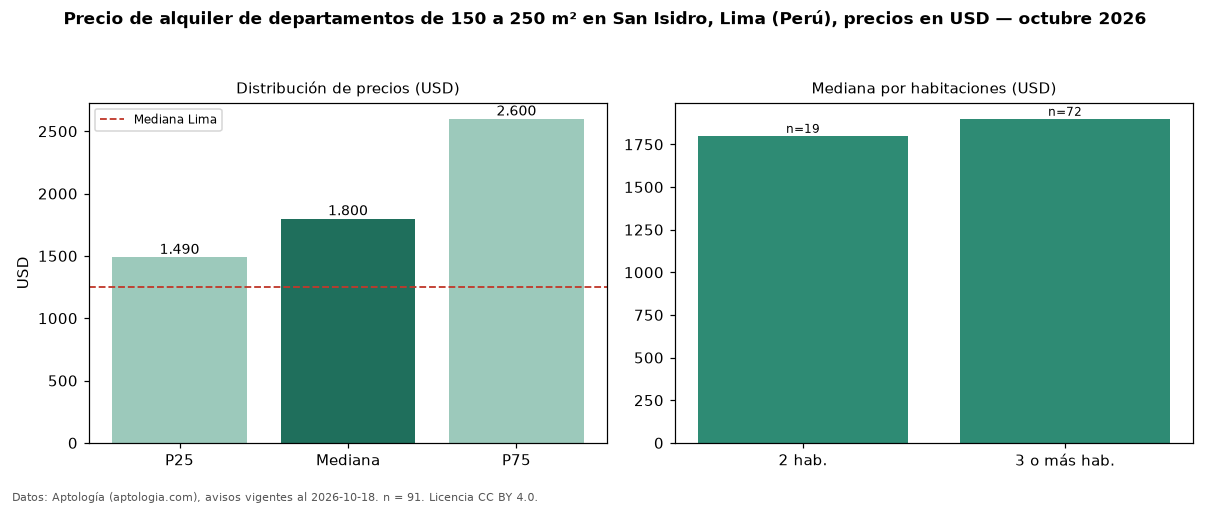

The data file committed next to this chart (first rows):
seccion, metrica, valor, moneda, n
filtro, area5, de 150 a 250 m², , 91
precio, p25, 1490, USD, 91
precio, mediana, 1800, USD, 91
precio, p75, 2600, USD, 91
precio, minimo, 1000, USD, 91
precio, maximo, 6400, USD, 91
m2, mediana_precio_m2, 10.0, USD, 91
m2, area_mediana_m2, 190.0, m2, 91
banos, mediana_banos, 2.0, , 
parqueadero, pct_con_parqueadero, 100.0, %, 89
habitaciones, 2, 1800, USD, 19
habitaciones, 3+, 1900, USD, 72
ciudad, mediana_ciudad_referencia, 1250, USD, 
ciudad, mediana_m2_ciudad, 11.11, USD, 
fuente, fecha_datos, 2026-10-18, , 
fuente, atribucion, https://www.aptologia.com/pe/alquiler/li…, , 
fuente, licencia, CC BY 4.0, , 
